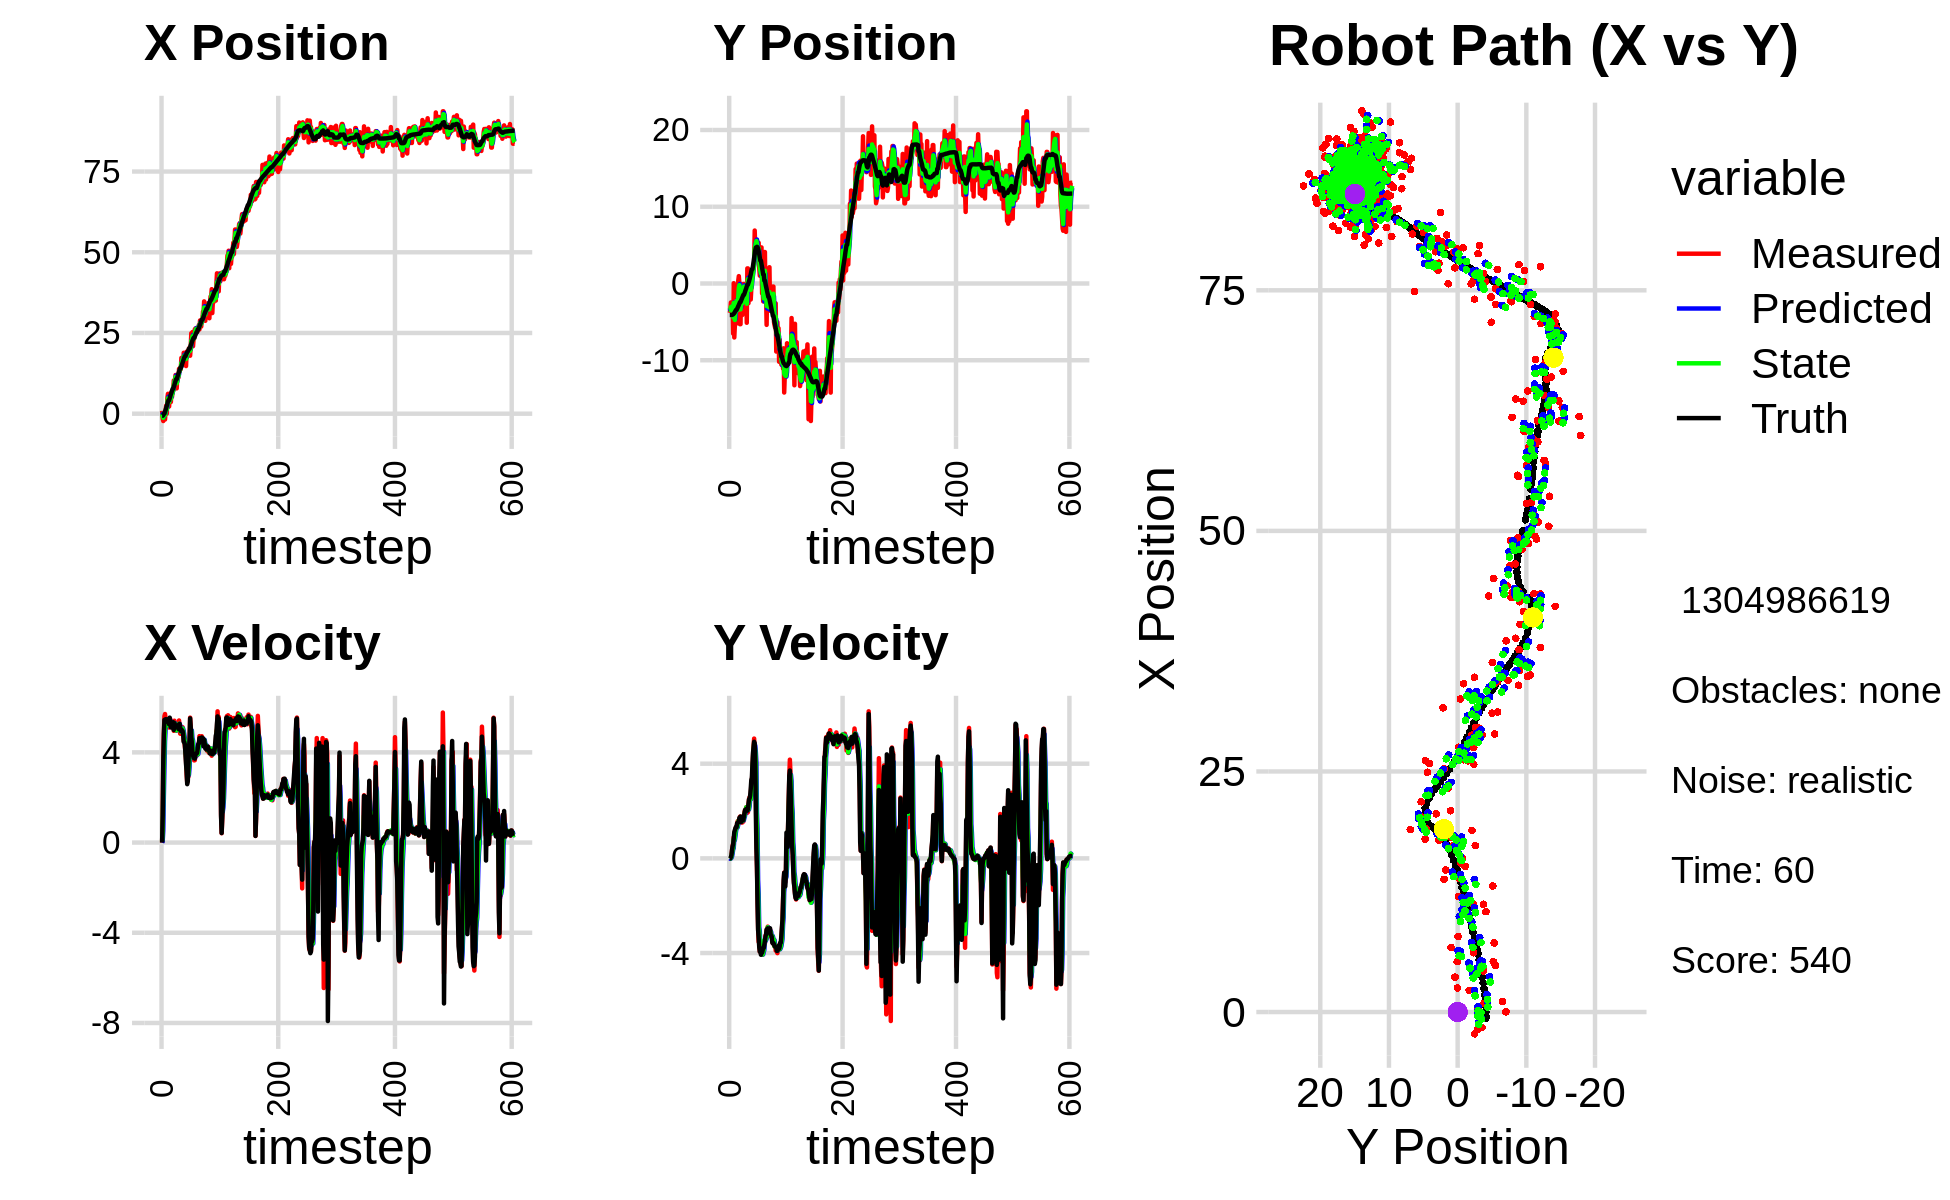

Source data for this figure (header and first rows):
-1.253361224973092103e+00, -5.640071867939127515e+00, 0.000000000000000000e+00, 0.000000000000000000e+00, 0.000000000000000000e+00, 0.000000000000000000e+00, 0.000000000000000000e+00, 0.000000000000000000e+00, -6.375274075198278378e-01, -3.201165745271398855e+00, 0.000000000000000000e+00, 0.000000000000000000e+00, -6.417245269255927864e-01, -4.108089445823245534e+00, 0.000000000000000000e+00, 0.000000000000000000e+00, 0.000000000000000000e+00, -4.074964672327041626e-04
8.986045717538596600e-01, -3.836703776351690021e+00, 0.000000000000000000e+00, 0.000000000000000000e+00, -6.375274075198278378e-01, -3.201165745271398855e+00, 0.000000000000000000e+00, 0.000000000000000000e+00, -5.745646797828318775e-02, -3.403868834597797211e+00, 5.336319114605456854e-02, -1.963426571840259580e-02, -6.417245269255927864e-01, -4.108089445823245534e+00, 0.000000000000000000e+00, 0.000000000000000000e+00, 0.000000000000000000e+00, -3.727414004970341921e-04
-1.613047599396285614e+00, -3.526459442962647906e+00, 1.157999911926575143e+00, 4.316345289368341324e-04, -5.212014886367773159e-02, -3.405832261169637665e+00, 5.336319114605456854e-02, -1.963426571840259580e-02, -7.481101249902059047e-01, -3.458097434451427254e+00, 5.322031058754994604e-01, -1.138899855907312547e-02, -6.384324431004354539e-01, -4.108089255601537815e+00, 1.199999999999999956e+00, 1.000000000000000021e-03, 1.200000047683715820e+00, -3.727414004970341921e-04
-2.265055119708654363e+00, -2.475228382225211465e+00, 3.678984410822536244e+00, 1.067591413699134351e-02, -6.948898144026559587e-01, -3.459236334307334459e+00, 5.322031058754994604e-01, -1.138899855907312547e-02, -1.277114801805701916e+00, -3.067928534378603800e+00, 2.085169943614799237e+00, 1.865897972966932411e-02, -4.506921174121610307e-01, -4.107254459224646936e+00, 3.600000000000000089e+00, 5.399999999999999939e-02, 3.599999904632568359e+00, -2.901856321841478348e-03
2.765502635190252301e-01, -2.981826203589053925e+00, 4.818738563343514691e+00, 1.102738090472023813e-01, -1.068597807444221948e+00, -3.066062636405636699e+00, 2.085169943614799237e+00, 1.865897972966932411e-02, -3.998455559601190590e-01, -3.028515100700993390e+00, 3.353500661006223460e+00, 7.019197363504221798e-02, 2.492433763451494186e-02, -4.096479195289778552e+00, 4.798000000000000043e+00, 1.320000000000000062e-01, 4.800000190734863281e+00, -2.288037911057472229e-02
2.765502635190252301e-01, -2.981826203589053925e+00, 5.607407543117949977e+00, 3.281322941288675188e-01, -6.449548985949671298e-02, -3.021495903337489075e+00, 3.353500661006223460e+00, 7.019197363504221798e-02, 1.188679674151930377e-01, -3.001022393386389098e+00, 4.492959446841428672e+00, 1.985540872969926429e-01, 2.492433763451494186e-02, -4.096479195289778552e+00, 5.440999999999999837e+00, 3.499999999999999778e-01, 5.453000068664550781e+00, -5.845098942518234253e-02
-1.799014032015198827e+00, -2.944837657162227451e+00, 5.701274611530243064e+00, 5.095522955465415782e-01, 5.681639120993359215e-01, -2.981166984656689944e+00, 4.492959446841428672e+00, 1.985540872969926429e-01, -4.304135607815384734e-01, -2.957808185669403844e+00, 5.010296983845370811e+00, 3.691341343325272306e-01, 6.523848173851826138e-01, -4.062213745078936178e+00, 5.450999999999999623e+00, 5.130000000000000115e-01, 5.475999832153320312e+00, -8.913831412792205811e-02
1.104884959977888936e+00, -6.536924593561734831e+00, 5.481912405862451543e+00, 6.300490169171985011e-01, 7.061613760299867426e-02, -2.920894772236151127e+00, 5.010296983845370811e+00, 3.691341343325272306e-01, 5.207656685209081093e-01, -4.396432397661572011e+00, 5.269756713440123086e+00, 4.334386016776096695e-01, 1.173598349357283910e+00, -4.018025630509158397e+00, 5.471000000000000085e+00, 5.949999999999999734e-01, 5.502999782562255859e+00, -1.144302487373352051e-01
2.507495283936344244e+00, 3.249588495027211366e-02, 5.497084027487367131e+00, 8.920905800249987472e-01, 1.047741339864920462e+00, -4.353088537493810861e+00, 5.269756713440123086e+00, 4.334386016776096695e-01, 1.687032393352213777e+00, -2.542163217542412923e+00, 5.401717477736441175e+00, 7.957266671642364564e-01, 1.801138937641155513e+00, -3.947238296894266085e+00, 5.442999999999999616e+00, 8.359999999999999654e-01, 5.506000041961669922e+00, -1.608817726373672485e-01
2.696686992160849186e-02, -7.036217228443781835e+00, 5.454639563833573845e+00, 8.852025088202605252e-01, 2.227204141125858072e+00, -2.462590550825989322e+00, 5.401717477736441175e+00, 7.957266671642364564e-01, 1.284039174968233610e+00, -4.335291997638617723e+00, 5.376067181730125100e+00, 7.619877736081933639e-01, 2.427184164536404509e+00, -3.848123565782452182e+00, 5.467999999999999972e+00, 1.110000000000000098e+00, 5.579999923706054688e+00, -1.608817726373672485e-01
4.838728368708882677e+00, -5.484531835913054820e+00, 5.342667642197703515e+00, 1.116095185812105983e+00, 1.821645893141246031e+00, -4.259093220277798686e+00, 5.376067181730125100e+00, 7.619877736081933639e-01, 3.125832791160026325e+00, -4.753037759169215448e+00, 5.416047724020063292e+00, 9.283348134617446235e-01, 3.054778159034616358e+00, -3.719204143038458810e+00, 5.421000000000000263e+00, 1.193999999999999950e+00, 5.551000118255615234e+00, -2.059405595064163208e-01
6.164869129847109441e+00, -2.314446375652040810e+00, 5.393034048049655915e+00, 1.258820455673318461e+00, 3.667437563562032654e+00, -4.660204277823041252e+00, 5.416047724020063292e+00, 9.283348134617446235e-01, 4.740404846768941916e+00, -3.691091651997405521e+00, 5.462230963261160532e+00, 1.122594405318910971e+00, 3.673857748698434289e+00, -3.575583502878021402e+00, 5.342999999999999972e+00, 1.270000000000000018e+00, 5.492000102996826172e+00, -2.293103337287902832e-01
2.257015526296134222e+00, -1.688860283414589381e+00, 5.409273300885241831e+00, 1.303019493188202427e+00, 5.286627943095058235e+00, -3.578832211465514224e+00, 5.462230963261160532e+00, 1.122594405318910971e+00, 3.976239215920971404e+00, -2.800503411903523254e+00, 5.379890481952721792e+00, 1.274836205467018146e+00, 4.189944326662424778e+00, -3.451152906119816510e+00, 5.461000000000000298e+00, 1.334999999999999964e+00, 5.622000217437744141e+00, -2.363827824592590332e-01
2.257015526296134222e+00, -1.688860283414589381e+00, 5.101916906013920006e+00, 1.279861825341434889e+00, 4.514228264116243672e+00, -2.673019791356821440e+00, 5.379890481952721792e+00, 1.274836205467018146e+00, 3.537932390010598560e+00, -2.269074024073175266e+00, 5.193153123503661206e+00, 1.291786849876304322e+00, 4.189944326662424778e+00, -3.451152906119816510e+00, 5.243000000000000327e+00, 1.314000000000000057e+00, 5.405000209808349609e+00, -2.457869797945022583e-01
5.230882525654982906e+00, -5.191290244736645576e+00, 5.468365445821382842e+00, 1.468068588736725300e+00, 4.057247702360964325e+00, -2.139895339085544634e+00, 5.193153123503661206e+00, 1.291786849876304322e+00, 4.571026275237743519e+00, -3.385915633398542290e+00, 5.346224586659077183e+00, 1.309550047252590721e+00, 4.804450094393210691e+00, -3.297695502876938800e+00, 5.540000000000000036e+00, 1.487000000000000099e+00, 5.736000061035156250e+00, -2.622812390327453613e-01
4.279001057362409988e+00, -3.777433858606616290e+00, 5.478280992877704314e+00, 1.570680430640615688e+00, 5.105648733903651149e+00, -3.254960628673283285e+00, 5.346224586659077183e+00, 1.309550047252590721e+00, 4.752504352178911873e+00, -3.462825199994491676e+00, 5.392121513206529215e+00, 1.421201604611692204e+00, 5.429427206461333810e+00, -3.130929276651903681e+00, 5.272999999999999687e+00, 1.512999999999999901e+00, 5.486000061035156250e+00, -2.792204022407531738e-01
3.625738919063675514e+00, 3.871907728708985919e-01, 5.178364762372090091e+00, 1.484691312028571408e+00, 5.291716503499564794e+00, -3.320705039533322633e+00, 5.392121513206529215e+00, 1.421201604611692204e+00, 4.567336474985655315e+00, -1.802019217710891796e+00, 5.257763843640550050e+00, 1.564291278323028722e+00, 6.040087759868496775e+00, -2.956604048661389150e+00, 5.112000000000000099e+00, 1.514999999999999902e+00, 5.331999778747558594e+00, -2.792204022407531738e-01
6.707580596019702135e+00, 9.559151671272957396e-01, 5.166272030025696793e+00, 1.574939541383201025e+00, 5.093112859349710142e+00, -1.645590089878588902e+00, 5.257763843640550050e+00, 1.564291278323028722e+00, 5.786307968327044193e+00, -5.765013376901724218e-01, 5.248772611140606337e+00, 1.600444733865719060e+00, 6.527846396175461585e+00, -2.809315726925933010e+00, 5.099999999999999645e+00, 1.554000000000000048e+00, 5.331999778747558594e+00, -2.959006428718566895e-01
5.246478378672496667e+00, 6.161470698062671697e-02, 5.129105846840154470e+00, 1.663111346564123849e+00, 6.311185229441104383e+00, -4.164568643036005158e-01, 5.248772611140606337e+00, 1.600444733865719060e+00, 5.848858137124839374e+00, -2.199164708142066493e-01, 5.170533943415390077e+00, 1.652187743377805607e+00, 7.111590445375729708e+00, -2.623095319575763806e+00, 5.137999999999999901e+00, 1.711999999999999966e+00, 5.414999961853027344e+00, -3.135531842708587646e-01
7.174974560998583328e+00, -5.305407808546364734e+00, 5.237593817654328632e+00, 1.761898763899150788e+00, 6.365911531466378115e+00, -5.469769647642608312e-02, 5.170533943415390077e+00, 1.652187743377805607e+00, 6.715713740614356553e+00, -2.210116615645018712e+00, 5.220568322346664125e+00, 1.644518545991368486e+00, 7.701531469537265195e+00, -2.425851628946024352e+00, 5.144000000000000128e+00, 1.727000000000000091e+00, 5.427000045776367188e+00, -3.245032429695129395e-01
7.174974560998583328e+00, -5.305407808546364734e+00, 5.328616270151012912e+00, 1.763977523484497878e+00, 7.237770572849022699e+00, -2.045664761045881797e+00, 5.220568322346664125e+00, 1.644518545991368486e+00, 7.213274852287056227e+00, -3.376543663591676570e+00, 5.270887164962870131e+00, 1.616555339372607314e+00, 7.701531469537265195e+00, -2.425851628946024352e+00, 5.338000000000000078e+00, 1.768000000000000016e+00, 5.623000144958496094e+00, -3.196838498115539551e-01
1.029728442400192634e+01, -8.037946679290169927e-01, 4.955946966080261973e+00, 1.520672820695816219e+00, 7.740363568783343418e+00, -3.214888129654415838e+00, 5.270887164962870131e+00, 1.616555339372607314e+00, 8.835001225897709531e+00, -2.225985708147829811e+00, 5.173647717305174254e+00, 1.597634881467749901e+00, 8.303782522836071323e+00, -2.225447699674976132e+00, 4.993000000000000327e+00, 1.532000000000000028e+00, 5.223000049591064453e+00, -2.977183163166046143e-01
1.020821350850798481e+01, -1.114794598175094187e+00, 5.404380780571515608e+00, 1.630549957299546326e+00, 9.352365997628226069e+00, -2.066222220001054932e+00, 5.173647717305174254e+00, 1.597634881467749901e+00, 9.726971973843795638e+00, -1.677177090138377569e+00, 5.301346420590993702e+00, 1.648970712508680769e+00, 8.890193045275482930e+00, -2.041881367823352722e+00, 5.299999999999999822e+00, 1.602000000000000091e+00, 5.537000179290771484e+00, -2.930238842964172363e-01
1.042816907157464712e+01, -4.115457580162098949e+00, 5.010899949398543995e+00, 1.511833275681965905e+00, 1.025710661590289519e+01, -1.512280018887509403e+00, 5.301346420590993702e+00, 1.648970712508680769e+00, 1.032456956103948009e+01, -2.588993631700631681e+00, 5.164767370179868422e+00, 1.577680130783954748e+00, 9.493052542201430910e+00, -1.859416769048082951e+00, 5.214000000000000412e+00, 1.594999999999999973e+00, 5.452000141143798828e+00, -2.930238842964172363e-01
1.199570030011532396e+01, -1.061696272346378533e-01, 5.075902950955012649e+00, 1.555856803984228653e+00, 1.084104629805746711e+01, -2.431225618622236073e+00, 5.164767370179868422e+00, 1.577680130783954748e+00, 1.133691243453479558e+01, -1.482167433342107543e+00, 5.145819322636421056e+00, 1.641517780025683715e+00, 1.009154421124113554e+01, -1.675985620129613718e+00, 5.206000000000000405e+00, 1.610000000000000098e+00, 5.448999881744384766e+00, -2.974260449409484863e-01
7.853263437995226859e+00, -7.218270042512031637e-02, 4.963679888628544923e+00, 1.553153303872961244e+00, 1.185149436679843760e+01, -1.318015655339539238e+00, 5.145819322636421056e+00, 1.641517780025683715e+00, 1.012497378794564007e+01, -8.079546554430145910e-01, 4.972954785235991437e+00, 1.613855911776889140e+00, 1.068661409632511905e+01, -1.490001008761873358e+00, 5.144000000000000128e+00, 1.622000000000000108e+00, 5.394000053405761719e+00, -3.032525181770324707e-01
7.853263437995226859e+00, -7.218270042512031637e-02, 5.157983985558410645e+00, 1.747603583486464940e+00, 1.062226926646923886e+01, -6.465690642653256770e-01, 4.972954785235991437e+00, 1.613855911776889140e+00, 9.432555848086199290e+00, -4.113375006472609896e-01, 5.004757538535407058e+00, 1.721369373840170747e+00, 1.068661409632511905e+01, -1.490001008761873358e+00, 5.197000000000000064e+00, 1.792999999999999927e+00, 5.498000144958496094e+00, -3.266761302947998047e-01
1.124794532522370893e+01, -2.265467867693947035e+00, 5.219070607941557860e+00, 1.954387494612352949e+00, 9.933031601939740440e+00, -2.392005632632439038e-01, 5.004757538535407058e+00, 1.721369373840170747e+00, 1.050427730639163215e+01, -1.065431403724537152e+00, 5.135888870832726383e+00, 1.799876569844113927e+00, 1.127917200370505135e+01, -1.290566728824438014e+00, 5.160999999999999588e+00, 1.893999999999999906e+00, 5.498000144958496094e+00, -3.583062887191772461e-01
1.184968162910930367e+01, -7.246979933160985210e-01, 5.137739698730212190e+00, 2.040199362435501040e+00, 1.101786619347490515e+01, -8.854437467401257145e-01, 5.135888870832726383e+00, 1.799876569844113927e+00, 1.137656227759198657e+01, -8.188737570053414849e-01, 5.153919195661654129e+00, 1.966304944488415973e+00, 1.187370401597018521e+01, -1.066744134051587301e+00, 5.169999999999999929e+00, 2.044000000000000039e+00, 5.559999942779541016e+00, -3.780043721199035645e-01
1.120152109838764609e+01, -3.745667741769893144e+00, 4.984550452573692780e+00, 1.992405860607752155e+00, 1.189195419715815127e+01, -6.222432625564998654e-01, 5.153919195661654129e+00, 1.966304944488415973e+00, 1.159071722716545061e+01, -1.910141771412433798e+00, 5.057769564611274582e+00, 1.972028007048813425e+00, 1.246720796806894604e+01, -8.309674714191539469e-01, 5.038999999999999702e+00, 2.016999999999999904e+00, 5.427999973297119141e+00, -3.802617490291595459e-01
1.388828361045825410e+01, -2.098982790447418145e-01, 5.414744693030127287e+00, 2.160888479240582694e+00, 1.209649418362657869e+01, -1.712938970707552411e+00, 5.057769564611274582e+00, 1.972028007048813425e+00, 1.287720247518611139e+01, -1.099732512043307020e+00, 5.266059341215104439e+00, 2.154321706574741757e+00, 1.294934755531763493e+01, -6.381185505517414924e-01, 5.243999999999999773e+00, 2.088999999999999968e+00, 5.644999980926513672e+00, -3.797085881233215332e-01
1.309713539506990010e+01, -5.118909642563778561e+00, 5.175121435503187151e+00, 2.065260861337456788e+00, 1.340380840930762218e+01, -8.843003413858327999e-01, 5.266059341215104439e+00, 2.154321706574741757e+00, 1.326964308092853351e+01, -2.636912912380770635e+00, 5.215823240647188719e+00, 2.125988906331345962e+00, 1.355282121897865899e+01, -3.976705526158208492e-01, 5.264999999999999680e+00, 2.096999999999999975e+00, 5.666999816894531250e+00, -3.797085881233215332e-01
1.378841236257623493e+01, 1.965520098194355914e+00, 4.831040463982847477e+00, 1.926512719259173778e+00, 1.379122540499325211e+01, -2.424314021747635994e+00, 5.215823240647188719e+00, 2.125988906331345962e+00, 1.378121564509325836e+01, -6.352144087603011080e-01, 5.031091292708650187e+00, 2.146893575071625371e+00, 1.414902025433806898e+01, -1.596117470970152274e-01, 5.032000000000000028e+00, 2.015000000000000124e+00, 5.421000003814697266e+00, -3.794524967670440674e-01
1.378841236257623493e+01, 1.965520098194355914e+00, 4.823178696047953018e+00, 1.951449968744390917e+00, 1.428432477436412285e+01, -4.205250512531385487e-01, 5.031091292708650187e+00, 2.146893575071625371e+00, 1.406599670854811102e+01, 5.560342808521260283e-01, 4.920614405539462943e+00, 2.081395904070298730e+00, 1.414902025433806898e+01, -1.596117470970152274e-01, 4.948000000000000398e+00, 2.073999999999999844e+00, 5.364999771118164062e+00, -3.844641447067260742e-01
1.728897339093696672e+01, -2.571887300619264405e+00, 4.852501415119680139e+00, 2.229087626339573358e+00, 1.455805814910205775e+01, 7.641738712591559235e-01, 4.920614405539462943e+00, 2.081395904070298730e+00, 1.573379831390666617e+01, -5.954013562305464635e-01, 4.944585211743424580e+00, 2.063475739282192301e+00, 1.472225099841421603e+01, 7.372231740325246863e-02, 5.022000000000000242e+00, 2.306000000000000050e+00, 5.526000022888183594e+00, -4.306176304817199707e-01
1.547339013216259396e+01, -4.888779976609639033e-01, 5.029617119510226608e+00, 2.505216988519040289e+00, 1.622825683508100880e+01, -3.890537823023272335e-01, 4.944585211743424580e+00, 2.063475739282192301e+00, 1.590482182747298978e+01, -4.090042870629166383e-01, 4.969656244916011545e+00, 2.201536137725452758e+00, 1.519745928077260544e+01, 2.910766145099868973e-01, 4.977000000000000313e+00, 2.491999999999999993e+00, 5.565999984741210938e+00, -4.621208310127258301e-01
1.728644841878234573e+01, 6.113679098509275933e-01, 5.118487219872823069e+00, 2.582319752771534027e+00, 1.640178745196459076e+01, -1.888506732903713625e-01, 4.969656244916011545e+00, 2.201536137725452758e+00, 1.678653202170430703e+01, 1.366026678780505321e-01, 5.059511378272169679e+00, 2.497314982083328694e+00, 1.576936441667483457e+01, 5.758146780870425641e-01, 4.950000000000000178e+00, 2.536000000000000032e+00, 5.561999797821044922e+00, -4.672478139400482178e-01
1.512697881481341966e+01, -1.094898745536348805e+00, 4.937246882813776772e+00, 2.490882481897938927e+00, 1.729248315953152471e+01, 3.863341660863833793e-01, 5.059511378272169679e+00, 2.497314982083328694e+00, 1.635645530461553321e+01, -2.262429900226834434e-01, 4.955320588668736370e+00, 2.498714860077014599e+00, 1.633809190962624314e+01, 8.676237600471974343e-01, 4.834999999999999964e+00, 2.654999999999999805e+00, 5.515999794006347656e+00, -4.672478139400482178e-01
1.886869221903868166e+01, -2.088638827708010126e+00, 4.507514550501125150e+00, 2.622696926545719620e+00, 1.685198736348240800e+01, 2.362849598501803872e-02, 4.955320588668736370e+00, 2.498714860077014599e+00, 1.771117896608607012e+01, -8.372699416224597124e-01, 4.782182358402668143e+00, 2.509622977450749026e+00, 1.688035684803942260e+01, 1.188498928627722773e+00, 4.467999999999999972e+00, 2.935999999999999943e+00, 5.346000194549560547e+00, -5.269669294357299805e-01
1.598327296991569391e+01, -6.922421907971632038e-01, 4.539652723143054125e+00, 3.122764108212103817e+00, 1.818939720192633658e+01, -5.863076438773848764e-01, 4.782182358402668143e+00, 2.509622977450749026e+00, 1.723314778097538635e+01, -5.994404976847650390e-01, 4.619355160588774822e+00, 2.695548698218143358e+00, 1.739078241615835196e+01, 1.542972518824538231e+00, 4.456999999999999851e+00, 3.311999999999999833e+00, 5.552999973297119141e+00, -6.025494933128356934e-01
1.816193002477218954e+01, 9.832521228932933344e-01, 4.258855979063911334e+00, 3.223108376290208188e+00, 1.769508329703426242e+01, -3.298856278629506700e-01, 4.619355160588774822e+00, 2.695548698218143358e+00, 1.788816342998065778e+01, 2.036491707453503275e-01, 4.455894007897900799e+00, 3.115345773748940061e+00, 1.781096178284790454e+01, 1.867062999759937503e+00, 4.350999999999999979e+00, 3.407999999999999918e+00, 5.526999950408935547e+00, -6.478398442268371582e-01
1.816193002477218954e+01, 9.832521228932933344e-01, 4.023973132054786461e+00, 3.666711564726817585e+00, 1.833375283077044671e+01, 5.151837481202443669e-01, 4.455894007897900799e+00, 3.115345773748940061e+00, 1.825003009226432837e+01, 7.365688233197151824e-01, 4.244610089877594028e+00, 3.279738360314179424e+00, 1.781096178284790454e+01, 1.867062999759937503e+00, 3.947999999999999954e+00, 3.967000000000000082e+00, 5.597000122070312500e+00, -7.389777302742004395e-01
1.476186567514552372e+01, 1.732558324751249268e+00, 3.632943041702080045e+00, 4.287904333055080563e+00, 1.867449110125208733e+01, 1.064542659351133125e+00, 4.244610089877594028e+00, 3.279738360314179424e+00, 1.697410214809907103e+01, 1.333561464634172689e+00, 3.869233088893176298e+00, 4.016735455440050728e+00, 1.827729517236663526e+01, 2.303412392077886839e+00, 3.471999999999999975e+00, 4.463000000000000078e+00, 5.653999805450439453e+00, -8.678987622261047363e-01
1.921610766671065207e+01, 2.082747592826720506e+00, 3.035716000101196688e+00, 4.737885154303204338e+00, 1.736102545698838995e+01, 1.735235010178177717e+00, 3.869233088893176298e+00, 4.016735455440050728e+00, 1.814190736919820779e+01, 1.915626126157677245e+00, 3.507271492274339764e+00, 4.231348502694818769e+00, 1.869001680598628568e+01, 2.802440120586048966e+00, 3.153000000000000025e+00, 4.690000000000000391e+00, 5.651999950408935547e+00, -1.000963807106018066e+00
1.786759418250007414e+01, 2.716624214817505933e+00, 2.667628051180973792e+00, 5.060988421898287015e+00, 1.849263451842564265e+01, 2.338760976427159299e+00, 3.507271492274339764e+00, 4.231348502694818769e+00, 1.820424882571319358e+01, 2.489929037062162731e+00, 3.090805352751519575e+00, 4.832274217461641541e+00, 1.903549295646323358e+01, 3.352555706162364757e+00, 2.589999999999999858e+00, 4.926000000000000156e+00, 5.565999984741210938e+00, -1.085707426071166992e+00
1.895566910531044869e+01, 6.898717834854307895e+00, 3.045458610527601362e+00, 4.613454725252425170e+00, 1.851332936098834381e+01, 2.973156458808326796e+00, 3.090805352751519575e+00, 4.832274217461641541e+00, 1.870296717758332150e+01, 4.585192159519500876e+00, 3.078250682456598053e+00, 4.756121375548710617e+00, 1.928768640732979378e+01, 3.822149707719653122e+00, 2.710999999999999854e+00, 4.860999999999999766e+00, 5.565999984741210938e+00, -9.873359799385070801e-01
1.901049715250381311e+01, 4.520494847571102426e+00, 2.920951890193358214e+00, 4.424844013136333132e+00, 1.901079224582898064e+01, 5.060804297074372293e+00, 3.078250682456598053e+00, 4.756121375548710617e+00, 1.900711565612242282e+01, 4.841844444180363638e+00, 3.002658875811174966e+00, 4.501988354039316853e+00, 1.964214998460639805e+01, 4.333654358861534384e+00, 3.440999999999999837e+00, 4.102000000000000313e+00, 5.355000019073486328e+00, -9.873359799385070801e-01
2.028505519027477533e+01, 5.352841212859373421e+00, 3.626630125822035478e+00, 2.937420845124790070e+00, 1.930738154370354209e+01, 5.292043279584294879e+00, 3.002658875811174966e+00, 4.501988354039316853e+00, 1.974278083012953999e+01, 5.236908170695515174e+00, 3.323051932721583501e+00, 4.036447108547495333e+00, 2.011099344491484331e+01, 4.684079125293632906e+00, 4.126000000000000334e+00, 1.927999999999999936e+00, 4.554999828338623047e+00, -6.807839274406433105e-01
2.028505519027477533e+01, 5.352841212859373421e+00, 4.370133794121333182e+00, 1.089930413033588508e+00, 2.007508602340169901e+01, 5.640552881550264352e+00, 3.323051932721583501e+00, 4.036447108547495333e+00, 2.018920385226191172e+01, 5.533983483476905718e+00, 3.830604466360084004e+00, 1.937993465501322898e+00, 2.011099344491484331e+01, 4.684079125293632906e+00, 4.535999999999999588e+00, 4.109999999999999765e-01, 4.554999828338623047e+00, -2.444179803133010864e-01
1.796218854198248494e+01, 4.730966161100146117e+00, 5.540369551731336273e+00, -3.888703235440261752e-01, 2.057226429889792030e+01, 5.727782830027037697e+00, 3.830604466360084004e+00, 1.937993465501322898e+00, 1.948566110379538685e+01, 5.195918725048286113e+00, 4.597977208443371211e+00, 1.249488741201329578e+00, 2.054460054637784694e+01, 4.780614807195407323e+00, 5.506999999999999673e+00, -3.850000000000000089e-01, 5.519999980926513672e+00, 7.007359713315963745e-02
2.059541004869627301e+01, 3.108215524921158490e+00, 5.134588973282989244e+00, -1.684995540869211439e+00, 1.994545882463972220e+01, 5.320867599168418671e+00, 4.597977208443371211e+00, 1.249488741201329578e+00, 2.023770892928333964e+01, 4.430270836761040165e+00, 4.869413292508378177e+00, -9.102424135184192799e-01, 2.115880972152902118e+01, 4.720563842999202286e+00, 5.123000000000000220e+00, -1.929999999999999938e+00, 5.474999904632568359e+00, 3.170924186706542969e-01
2.492156869162970878e+01, 4.396838634328145368e+00, 4.895509847482828469e+00, -2.968098253299840117e+00, 2.072465025853417586e+01, 4.339246595409198548e+00, 4.869413292508378177e+00, -9.102424135184192799e-01, 2.253420693014901843e+01, 4.257078196198881059e+00, 4.969620011154453287e+00, -1.521394506137575764e+00, 2.164959341295436346e+01, 4.537223770164102277e+00, 4.676000000000000156e+00, -3.024000000000000021e+00, 5.567999839782714844e+00, 5.450316071510314941e-01
2.185033100819761032e+01, 5.300259663768313700e+00, 4.291479155987937943e+00, -3.530362224244983693e+00, 2.303116893126446385e+01, 4.104938745585123172e+00, 4.969620011154453287e+00, -1.521394506137575764e+00, 2.250690349389141787e+01, 4.599408666679749125e+00, 4.619081195871043377e+00, -2.902599744412199811e+00, 2.219089990894644870e+01, 4.200941994194792528e+00, 4.429000000000000270e+00, -3.355999999999999872e+00, 5.557000160217285156e+00, 6.883969306945800781e-01
2.528619986756742932e+01, 1.953269435871184179e+00, 4.343220872496003082e+00, -3.572927268775792697e+00, 2.296881161347852185e+01, 4.309148692238529144e+00, 4.619081195871043377e+00, -2.902599744412199811e+00, 2.396146491320240202e+01, 3.300351166431628513e+00, 4.534877879104658227e+00, -3.094836260363698521e+00, 2.268010622274731958e+01, 3.792788460415643215e+00, 4.019999999999999574e+00, -3.750000000000000000e+00, 5.497000217437744141e+00, 6.883969306945800781e-01
2.091743093762280381e+01, 1.014419987282134228e+00, 4.065004107672568701e+00, -3.944190410403782820e+00, 2.441495270111286686e+01, 2.990867540395258484e+00, 4.534877879104658227e+00, -3.094836260363698521e+00, 2.289680845542326892e+01, 2.188890393989020744e+00, 4.236081933653577991e+00, -3.768172212189262016e+00, 2.313285547504317208e+01, 3.351493790242176640e+00, 3.862999999999999989e+00, -3.940999999999999837e+00, 5.519000053405761719e+00, 7.703149318695068359e-01
2.325736954829066505e+01, 1.422216131998610633e+00, 3.705779463622940195e+00, -3.844840724481206617e+00, 2.332041664878862619e+01, 1.812073172770094498e+00, 4.236081933653577991e+00, -3.768172212189262016e+00, 2.328132065638358839e+01, 1.646897006928339735e+00, 3.979865716468296011e+00, -3.789809680623946520e+00, 2.349722582073109223e+01, 2.973708107873018758e+00, 3.754999999999999893e+00, -3.926000000000000156e+00, 5.432000160217285156e+00, 8.038132786750793457e-01
2.325736954829066505e+01, 1.422216131998610633e+00, 3.643214020459558000e+00, -3.891857013677035848e+00, 2.367930722803041732e+01, 1.267916038865945172e+00, 3.979865716468296011e+00, -3.789809680623946520e+00, 2.348985615672736671e+01, 1.331163432373412947e+00, 3.809264648334857117e+00, -3.856610986512215344e+00, 2.349722582073109223e+01, 2.973708107873018758e+00, 3.790999999999999925e+00, -4.072000000000000064e+00, 5.564000129699707031e+00, 8.183842897415161133e-01
2.611981970048076107e+01, 4.700275614737782881e+00, 3.651354995187451546e+00, -3.882847651637415964e+00, 2.387078262156085273e+01, 9.455023337221913904e-01, 3.809264648334857117e+00, -3.856610986512215344e+00, 2.483662950626226262e+01, 2.496896482088298619e+00, 3.780323766442769351e+00, -3.875103233434818772e+00, 2.392877393951907905e+01, 2.512640908252776750e+00, 3.722999999999999865e+00, -3.915000000000000036e+00, 5.402999877929687500e+00, 8.161140680313110352e-01
2.640482169370757504e+01, -1.301918074673012571e+00, 3.894578091021311916e+00, -3.962499221282033801e+00, 2.521466188290654031e+01, 2.109386158744816608e+00, 3.780323766442769351e+00, -3.875103233434818772e+00, 2.573023444620491418e+01, 7.199988633242602187e-01, 3.860073056567876915e+00, -4.059856348940301451e+00, 2.435877996687505131e+01, 2.056973889409585254e+00, 3.887000000000000011e+00, -3.987999999999999989e+00, 5.568999767303466797e+00, 7.940425276756286621e-01
2.621941310172071837e+01, -8.726377946390061480e-01, 4.125859576965444475e+00, -4.069313042198812624e+00, 2.611624175186170049e+01, 3.140132284302300514e-01, 3.860073056567876915e+00, -4.059856348940301451e+00, 2.616668853342843448e+01, -1.772042725600530000e-01, 3.989978608316802511e+00, -4.059275987090315674e+00, 2.480533224342133281e+01, 1.603196575716880901e+00, 3.914000000000000146e+00, -3.882000000000000117e+00, 5.513000011444091797e+00, 7.784982919692993164e-01
2.574908775061157229e+01, -2.338325307809934195e+00, 4.010500305826409040e+00, -3.823423475238718172e+00, 2.656568639426011558e+01, -5.831318712690846118e-01, 3.989978608316802511e+00, -4.059275987090315674e+00, 2.621416659949589700e+01, -1.299076104258027664e+00, 3.982799163029937084e+00, -3.955214380511960837e+00, 2.525669389982025947e+01, 1.159803822216960878e+00, 3.970000000000000195e+00, -3.783999999999999808e+00, 5.485000133514404297e+00, 7.615223526954650879e-01
... 545 more rows
